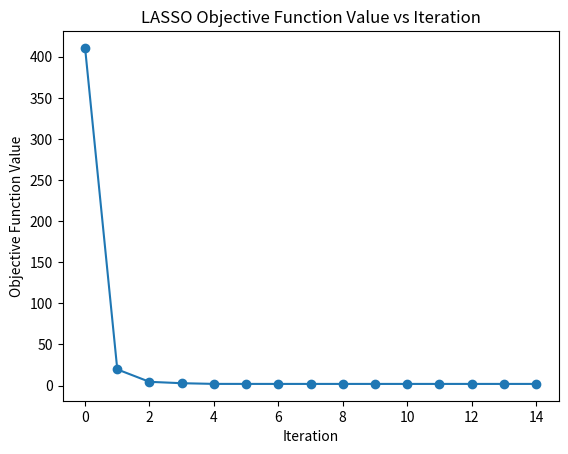

This figure's Python source:
import numpy as np
from scipy.optimize import minimize
import matplotlib.pyplot as plt

# 生成模拟数据
np.random.seed(42)
n = 100  # 样本数量
p = 20   # 特征数量

X = np.random.randn(n, p)
true_beta = np.random.randn(p)
noise = 0.1 * np.random.randn(n)
y = np.dot(X, true_beta) + noise

# 定义LASSO目标函数和梯度
def lasso_objective(beta, X, y, lambda_):
    n = len(y)
    residuals = y - np.dot(X, beta)
    lasso_term = lambda_ * np.sum(np.abs(beta))
    objective = 0.5 * np.sum(residuals**2) + lasso_term
    return objective

def lasso_gradient(beta, X, y, lambda_):
    n = len(y)
    residuals = y - np.dot(X, beta)
    sign = np.sign(beta)
    gradient = -np.dot(X.T, residuals) + lambda_ * sign
    return gradient

# 记录目标函数值随迭代次数的变化
def callback_function(beta):
    obj_value = lasso_objective(beta, X, y, lambda_)
    objective_values.append(obj_value)

# 运行近似点梯度算法
initial_beta = np.zeros(p)
lambda_ = 0.1
objective_values = []

result = minimize(
    fun=lasso_objective,
    x0=initial_beta,
    args=(X, y, lambda_),
    jac=lasso_gradient,
    method='L-BFGS-B',
    callback=callback_function
)

print(objective_values)

# 绘制目标函数值随迭代次数的变化曲线
plt.plot(objective_values, marker='o')
plt.title('LASSO Objective Function Value vs Iteration')
plt.xlabel('Iteration')
plt.ylabel('Objective Function Value')
plt.show()
